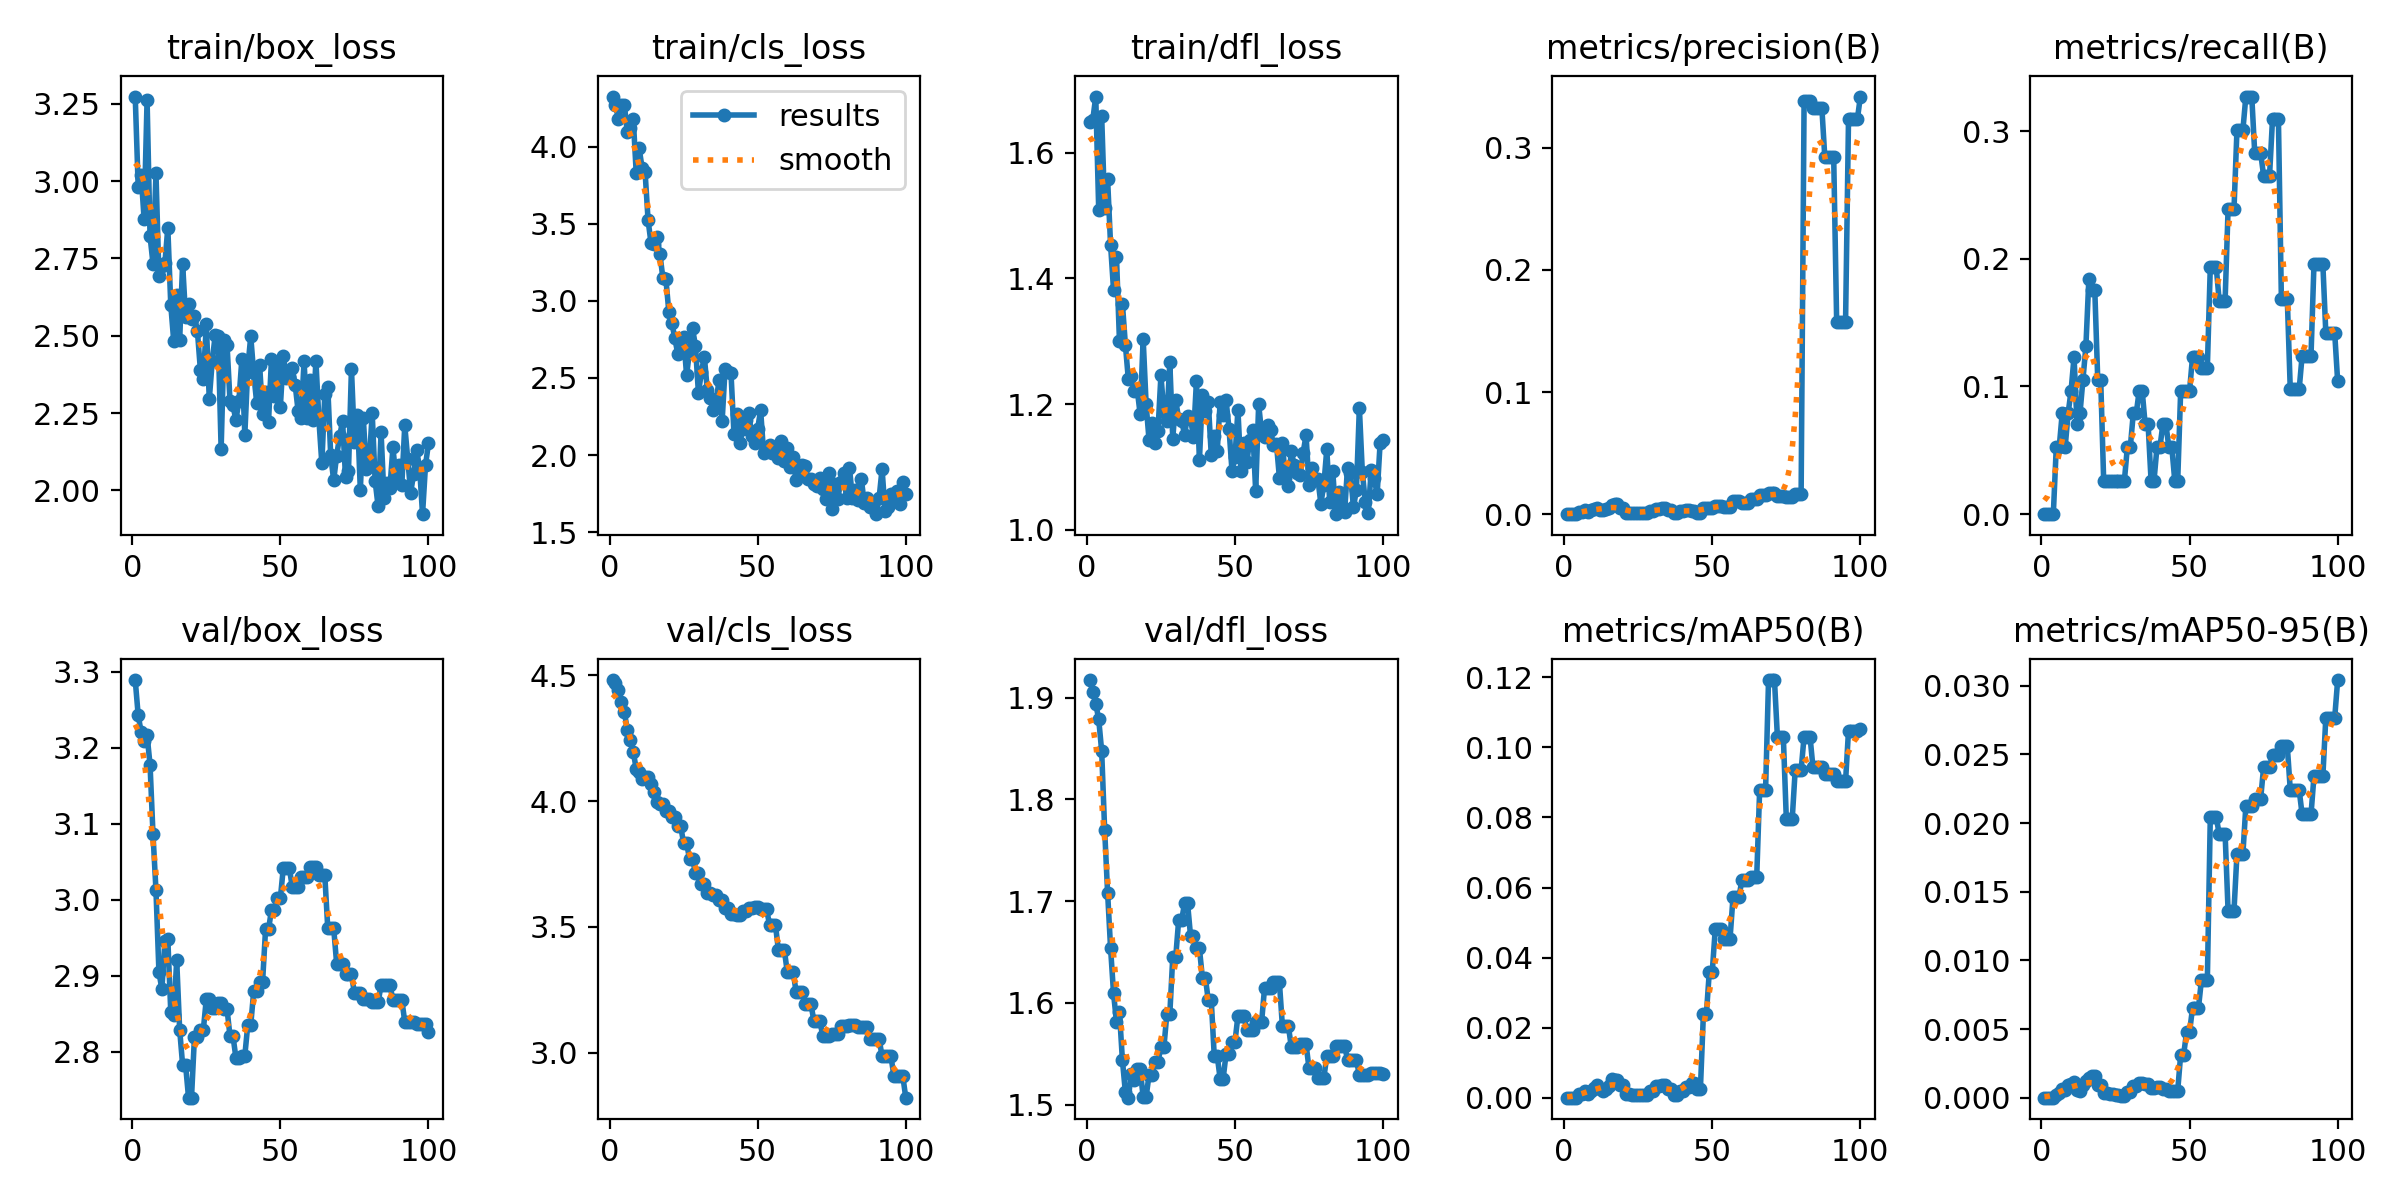

The table this chart was drawn from, first rows:
epoch, time, train/box_loss, train/cls_loss, train/dfl_loss, metrics/precision(B), metrics/recall(B), metrics/mAP50(B), metrics/mAP50-95(B), val/box_loss, val/cls_loss, val/dfl_loss, lr/pg0, lr/pg1, lr/pg2
1, 5.086, 3.274, 4.326, 1.648, 0, 0, 0, 0, 3.289, 4.482, 1.917, 0, 0, 0
2, 6.408, 2.981, 4.269, 1.653, 0, 0, 0, 0, 3.243, 4.468, 1.906, 1.6505e-05, 1.6505e-05, 1.6505e-05
3, 7.535, 3.021, 4.181, 1.69, 0, 0, 0, 0, 3.221, 4.442, 1.894, 3.26799e-05, 3.26799e-05, 3.26799e-05
4, 8.663, 2.877, 4.271, 1.509, 0, 0, 0, 0, 3.209, 4.396, 1.879, 4.85247e-05, 4.85247e-05, 4.85247e-05
5, 9.721, 3.263, 4.27, 1.658, 0.00211, 0.05263, 0.00118, 0.00023, 3.217, 4.353, 1.847, 6.40395e-05, 6.40395e-05, 6.40395e-05
6, 10.79, 2.822, 4.093, 1.513, 0.0021, 0.05263, 0.00118, 0.00035, 3.178, 4.285, 1.77, 7.92242e-05, 7.92242e-05, 7.92242e-05
7, 11.82, 2.733, 4.119, 1.558, 0.00319, 0.07895, 0.00188, 0.0006, 3.086, 4.242, 1.708, 9.40788e-05, 9.40788e-05, 9.40788e-05
8, 12.84, 3.025, 4.182, 1.454, 0.00209, 0.05263, 0.00117, 0.00058, 3.013, 4.196, 1.654, 0.0001086, 0.0001086, 0.0001086
9, 13.85, 2.694, 3.829, 1.382, 0.00323, 0.07895, 0.0019, 0.00094, 2.905, 4.128, 1.609, 0.0001228, 0.0001228, 0.0001228
10, 14.85, 2.725, 3.989, 1.434, 0.00435, 0.0968, 0.00279, 0.00101, 2.882, 4.115, 1.581, 0.0001367, 0.0001367, 0.0001367
11, 15.87, 2.734, 3.86, 1.301, 0.00539, 0.1231, 0.0036, 0.00114, 2.946, 4.087, 1.591, 0.0001502, 0.0001502, 0.0001502
12, 16.91, 2.849, 3.834, 1.36, 0.0033, 0.07049, 0.00236, 0.00058, 2.949, 4.097, 1.544, 0.0001634, 0.0001634, 0.0001634
13, 17.91, 2.6, 3.524, 1.295, 0.00314, 0.07895, 0.00185, 0.00052, 2.852, 4.095, 1.512, 0.0001763, 0.0001763, 0.0001763
14, 18.95, 2.482, 3.374, 1.239, 0.00418, 0.1053, 0.00253, 0.00092, 2.849, 4.067, 1.507, 0.0001888, 0.0001888, 0.0001888
15, 19.99, 2.631, 3.372, 1.245, 0.00532, 0.1316, 0.00338, 0.00122, 2.921, 4.035, 1.53, 0.000201, 0.000201, 0.000201
16, 21, 2.486, 3.413, 1.221, 0.00776, 0.1842, 0.00534, 0.00145, 2.829, 3.998, 1.524, 0.0002129, 0.0002129, 0.0002129
17, 22.04, 2.733, 3.304, 1.223, 0.00794, 0.1757, 0.00515, 0.00157, 2.783, 3.988, 1.535, 0.0002245, 0.0002245, 0.0002245
18, 23.03, 2.561, 3.147, 1.184, 0.00794, 0.1757, 0.00515, 0.00157, 2.783, 3.988, 1.535, 0.0002357, 0.0002357, 0.0002357
19, 24.09, 2.603, 3.144, 1.304, 0.00466, 0.1053, 0.00358, 0.00093, 2.74, 3.96, 1.507, 0.0002466, 0.0002466, 0.0002466
20, 25.09, 2.556, 2.931, 1.2, 0.00466, 0.1053, 0.00358, 0.00093, 2.74, 3.96, 1.507, 0.0002572, 0.0002572, 0.0002572
21, 26.11, 2.563, 2.859, 1.142, 0.00123, 0.02632, 0.00113, 0.00034, 2.82, 3.935, 1.529, 0.0002674, 0.0002674, 0.0002674
22, 27.15, 2.515, 2.762, 1.17, 0.00123, 0.02632, 0.00113, 0.00034, 2.82, 3.935, 1.529, 0.0002773, 0.0002773, 0.0002773
23, 28.17, 2.389, 2.659, 1.138, 0.00127, 0.02632, 0.00083, 0.00025, 2.829, 3.901, 1.542, 0.0002869, 0.0002869, 0.0002869
24, 29.15, 2.359, 2.709, 1.157, 0.00127, 0.02632, 0.00083, 0.00025, 2.829, 3.901, 1.542, 0.0002961, 0.0002961, 0.0002961
25, 30.18, 2.538, 2.765, 1.245, 0.00128, 0.02632, 0.00078, 0.00023, 2.87, 3.834, 1.556, 0.000305, 0.000305, 0.000305
26, 31.14, 2.294, 2.519, 1.187, 0.00128, 0.02632, 0.00078, 0.00023, 2.87, 3.834, 1.556, 0.0003136, 0.0003136, 0.0003136
27, 32.13, 2.418, 2.673, 1.173, 0.00129, 0.02632, 0.00076, 0.00015, 2.858, 3.77, 1.589, 0.0003219, 0.0003219, 0.0003219
28, 33.16, 2.502, 2.824, 1.267, 0.00129, 0.02632, 0.00076, 0.00015, 2.858, 3.77, 1.589, 0.0003298, 0.0003298, 0.0003298
29, 34.16, 2.5, 2.707, 1.145, 0.00269, 0.05263, 0.00196, 0.00039, 2.864, 3.715, 1.645, 0.0003374, 0.0003374, 0.0003374
30, 35.14, 2.133, 2.403, 1.206, 0.00269, 0.05263, 0.00196, 0.00039, 2.864, 3.715, 1.645, 0.0003446, 0.0003446, 0.0003446
31, 36.17, 2.488, 2.537, 1.176, 0.00414, 0.07895, 0.00333, 0.00083, 2.856, 3.669, 1.682, 0.0003516, 0.0003516, 0.0003516
32, 37.17, 2.47, 2.639, 1.173, 0.00414, 0.07895, 0.00333, 0.00083, 2.856, 3.669, 1.682, 0.0003582, 0.0003582, 0.0003582
33, 38.21, 2.289, 2.42, 1.151, 0.00501, 0.0968, 0.00368, 0.00108, 2.821, 3.636, 1.698, 0.0003644, 0.0003644, 0.0003644
34, 39.23, 2.274, 2.372, 1.182, 0.00501, 0.0968, 0.00368, 0.00108, 2.821, 3.636, 1.698, 0.0003704, 0.0003704, 0.0003704
35, 40.25, 2.227, 2.291, 1.177, 0.00358, 0.07049, 0.00234, 0.00099, 2.792, 3.626, 1.666, 0.000376, 0.000376, 0.000376
36, 41.26, 2.29, 2.359, 1.148, 0.00358, 0.07049, 0.00234, 0.00099, 2.792, 3.626, 1.666, 0.0003813, 0.0003813, 0.0003813
37, 42.26, 2.425, 2.485, 1.237, 0.00128, 0.02632, 0.00088, 0.0007, 2.795, 3.605, 1.653, 0.0003862, 0.0003862, 0.0003862
38, 43.26, 2.18, 2.22, 1.111, 0.00128, 0.02632, 0.00088, 0.0007, 2.795, 3.605, 1.653, 0.0003909, 0.0003909, 0.0003909
39, 44.26, 2.396, 2.56, 1.215, 0.00248, 0.05263, 0.00193, 0.00075, 2.836, 3.575, 1.625, 0.0003952, 0.0003952, 0.0003952
40, 45.25, 2.498, 2.537, 1.189, 0.00248, 0.05263, 0.00193, 0.00075, 2.836, 3.575, 1.625, 0.0003991, 0.0003991, 0.0003991
41, 46.3, 2.378, 2.531, 1.203, 0.00349, 0.07049, 0.00291, 0.00063, 2.88, 3.553, 1.602, 0.0004027, 0.0004027, 0.0004027
42, 47.28, 2.284, 2.139, 1.119, 0.00349, 0.07049, 0.00291, 0.00063, 2.88, 3.553, 1.602, 0.000406, 0.000406, 0.000406
43, 48.33, 2.404, 2.266, 1.149, 0.00255, 0.05263, 0.00429, 0.00051, 2.893, 3.549, 1.548, 0.000409, 0.000409, 0.000409
44, 49.32, 2.248, 2.076, 1.125, 0.00255, 0.05263, 0.00429, 0.00051, 2.893, 3.549, 1.548, 0.0004117, 0.0004117, 0.0004117
45, 50.35, 2.318, 2.172, 1.203, 0.00134, 0.02632, 0.00259, 0.00052, 2.961, 3.565, 1.525, 0.000414, 0.000414, 0.000414
46, 51.37, 2.222, 2.229, 1.182, 0.00134, 0.02632, 0.00259, 0.00052, 2.961, 3.565, 1.525, 0.000416, 0.000416, 0.000416
47, 52.35, 2.425, 2.27, 1.206, 0.00506, 0.0968, 0.02376, 0.00314, 2.987, 3.576, 1.55, 0.0004176, 0.0004176, 0.0004176
48, 53.35, 2.306, 2.124, 1.16, 0.00506, 0.0968, 0.02376, 0.00314, 2.987, 3.576, 1.55, 0.0004189, 0.0004189, 0.0004189
49, 54.37, 2.401, 2.081, 1.093, 0.00519, 0.0968, 0.03592, 0.00478, 3.002, 3.579, 1.562, 0.0004199, 0.0004199, 0.0004199
50, 55.37, 2.271, 2.171, 1.115, 0.00519, 0.0968, 0.03592, 0.00478, 3.002, 3.579, 1.562, 0.0004206, 0.0004206, 0.0004206
51, 56.36, 2.434, 2.292, 1.19, 0.00671, 0.1231, 0.04804, 0.00653, 3.042, 3.573, 1.587, 0.0004209, 0.0004209, 0.0004209
52, 57.37, 2.365, 2.015, 1.093, 0.00671, 0.1231, 0.04804, 0.00653, 3.042, 3.573, 1.587, 0.0004209, 0.0004209, 0.0004209
53, 58.48, 2.367, 2.025, 1.137, 0.00671, 0.1231, 0.04804, 0.00653, 3.042, 3.573, 1.587, 0.0004206, 0.0004206, 0.0004206
54, 59.61, 2.396, 2.063, 1.108, 0.0062, 0.1147, 0.04539, 0.00855, 3.017, 3.508, 1.573, 0.0004199, 0.0004199, 0.0004199
55, 60.62, 2.342, 2.013, 1.143, 0.0062, 0.1147, 0.04539, 0.00855, 3.017, 3.508, 1.573, 0.0004189, 0.0004189, 0.0004189
56, 61.64, 2.256, 2.031, 1.159, 0.0062, 0.1147, 0.04539, 0.00855, 3.017, 3.508, 1.573, 0.0004176, 0.0004176, 0.0004176
57, 62.65, 2.234, 1.98, 1.061, 0.01048, 0.1936, 0.0572, 0.02044, 3.03, 3.408, 1.581, 0.000416, 0.000416, 0.000416
58, 63.63, 2.418, 2.095, 1.2, 0.01048, 0.1936, 0.0572, 0.02044, 3.03, 3.408, 1.581, 0.000414, 0.000414, 0.000414
59, 64.61, 2.233, 1.965, 1.154, 0.01048, 0.1936, 0.0572, 0.02044, 3.03, 3.408, 1.581, 0.0004117, 0.0004117, 0.0004117
60, 65.61, 2.358, 2.048, 1.148, 0.00908, 0.1673, 0.06212, 0.01921, 3.043, 3.321, 1.615, 0.000409, 0.000409, 0.000409
... 40 more rows
